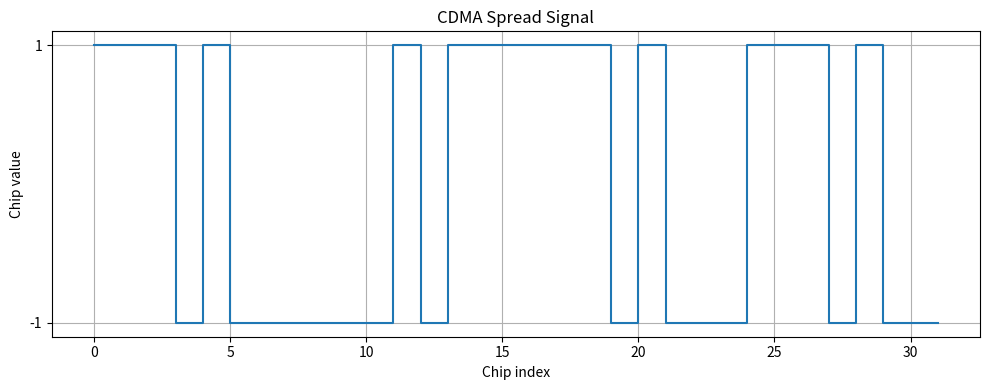
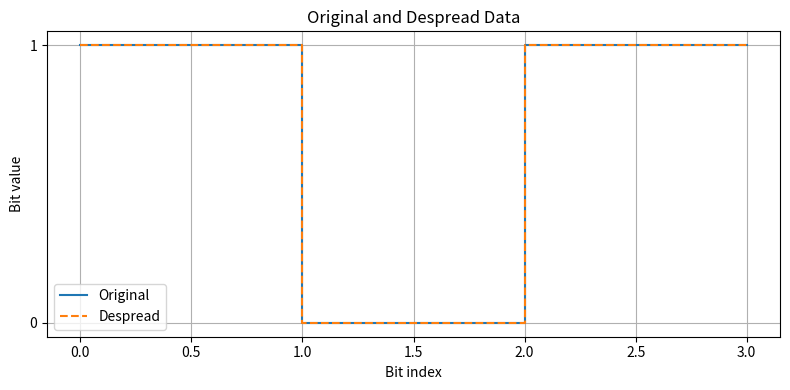

Generate these figures, in order, with matplotlib:
# Experiment 20: Code Division Multiple Access (CDMA) - Spreading and Despreading
import numpy as np
import matplotlib.pyplot as plt

data_bits = np.array([1, 0, 1, 1])
user_code = np.array([1, 1, 1, -1, 1, -1, -1, -1])
spreading_factor = len(user_code)

polar_data = 2 * data_bits - 1
spread_signal = np.concatenate([bit * user_code for bit in polar_data])
received_signal = spread_signal.copy()

despread_bits = []
for start in range(0, len(received_signal), spreading_factor):
    segment = received_signal[start:start + spreading_factor]
    correlation = np.sum(segment * user_code) / spreading_factor
    despread_bits.append(1 if correlation > 0 else 0)

despread_bits = np.array(despread_bits)

print("CDMA SPREADING AND DESPREADING")
print("-----------------------------")
print("Original data bits :", data_bits)
print("Spreading code     :", user_code)
print("Spread signal      :", spread_signal)
print("Despread bits      :", despread_bits)
print("Successful recovery:", np.array_equal(data_bits, despread_bits))

plt.figure(figsize=(10, 4))
plt.step(np.arange(len(spread_signal)), spread_signal, where="post")
plt.xlabel("Chip index")
plt.ylabel("Chip value")
plt.title("CDMA Spread Signal")
plt.yticks([-1, 1])
plt.grid(True)
plt.tight_layout()
plt.show()

plt.figure(figsize=(8, 4))
plt.step(np.arange(len(data_bits)), data_bits, where="post", label="Original")
plt.step(np.arange(len(despread_bits)), despread_bits, where="post", linestyle="--", label="Despread")
plt.xlabel("Bit index")
plt.ylabel("Bit value")
plt.title("Original and Despread Data")
plt.yticks([0, 1])
plt.grid(True)
plt.legend()
plt.tight_layout()
plt.show()
